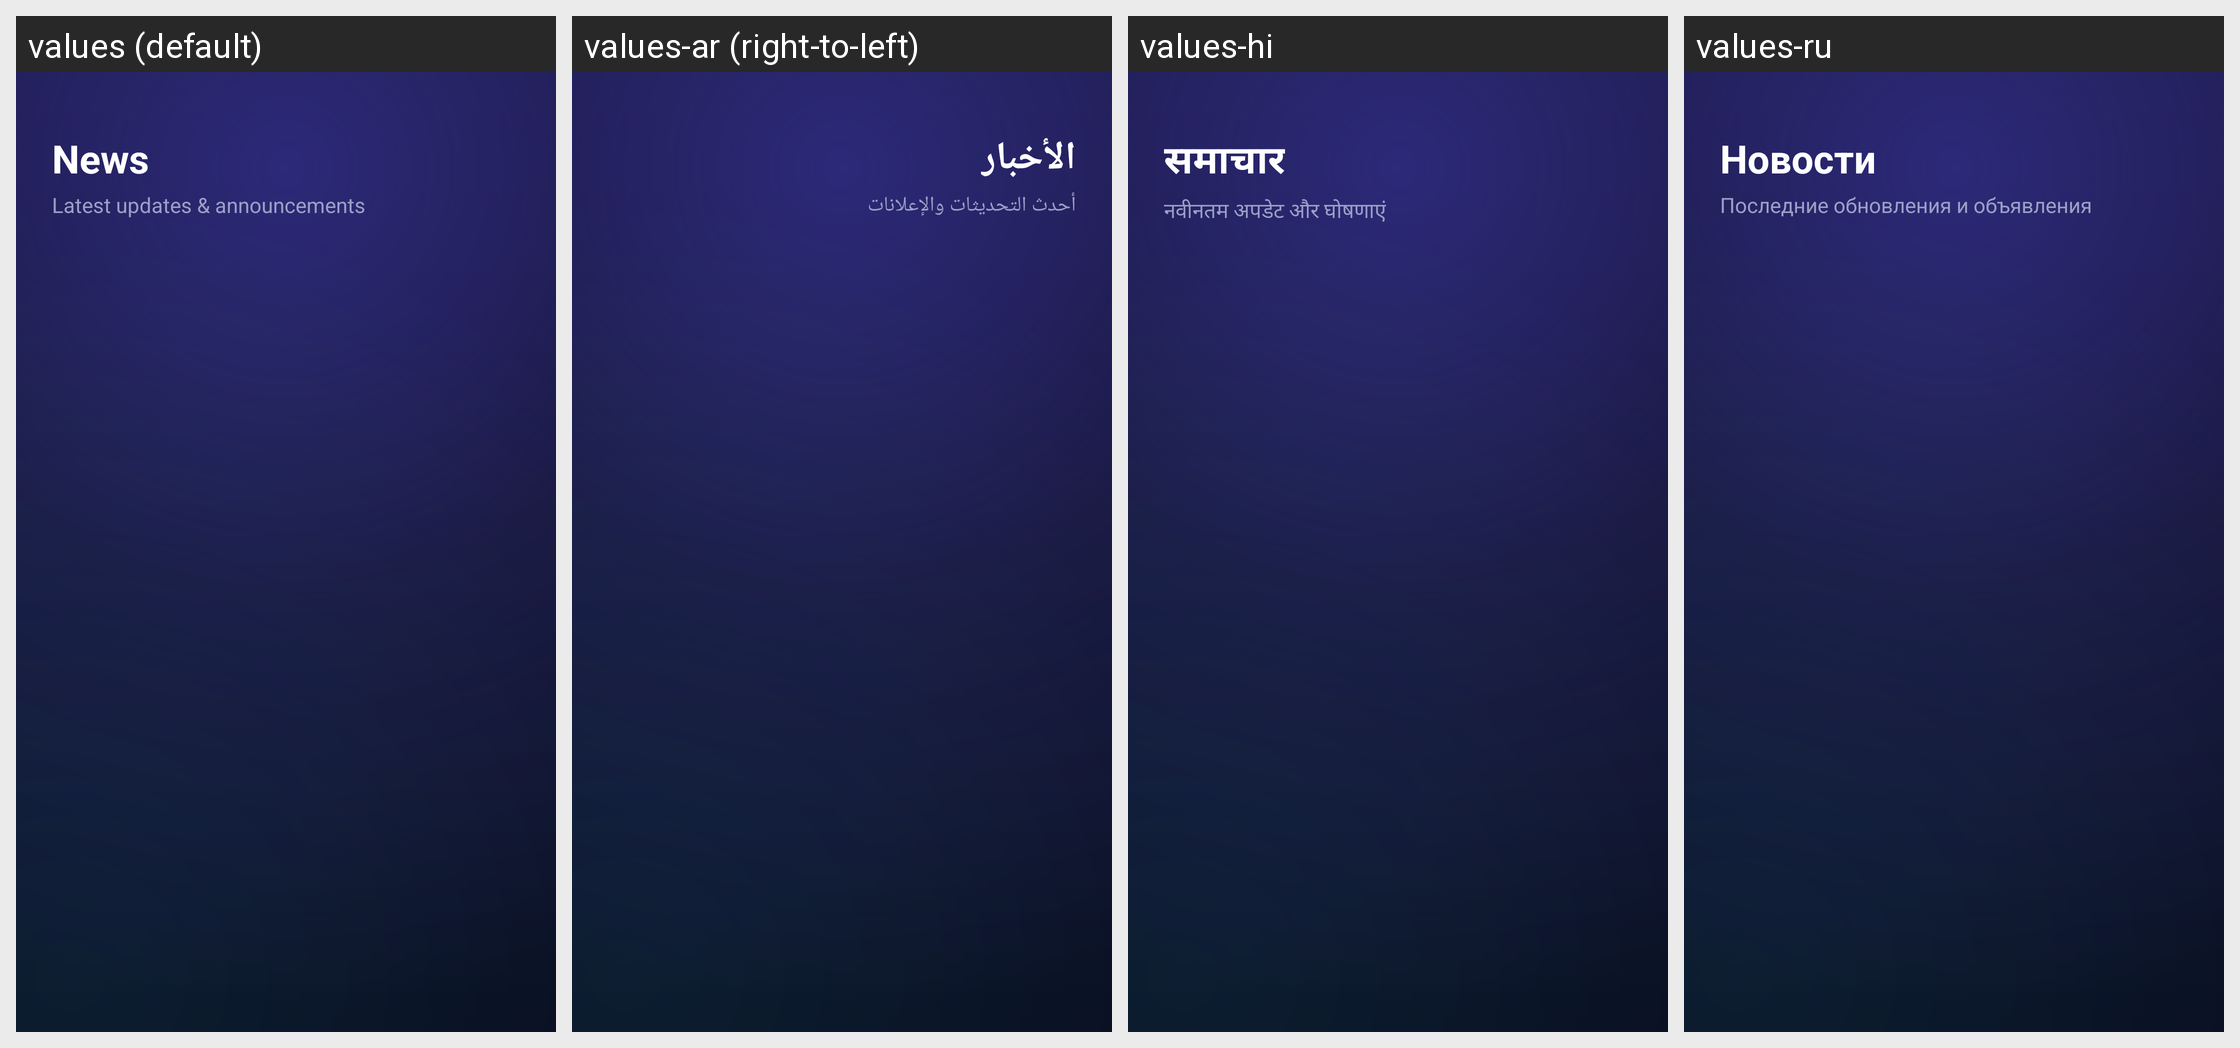

Strings drawn on this Android screen and how each of the app's shown locales translates them:
Android screen res/layout/fragment_news.xml rendered under 4 locales, left to right: values (default), values-ar (right-to-left), values-hi, values-ru. Device: Nexus 5 (rendered at 1080×1920; each locale shown at half size, 540×960, under a caption strip naming it); theme Theme.AppMain.
Other locales in the repository, not shown: values-ckb, values-kk, values-ky, values-pa, values-pt-rBR, values-tr, values-zh-rCN, values-zh-rTW.
Strings drawn on this screen, with the default value and each locale's value (text and hints the layout hard-codes, and strings that could not be matched under every locale, appear in the picture but are not listed):

nav_news
  values: News
  values-ar: الأخبار
  values-hi: समाचार
  values-ru: Новости

news_subtitle
  values: Latest updates & announcements
  values-ar: أحدث التحديثات والإعلانات
  values-hi: नवीनतम अपडेट और घोषणाएं
  values-ru: Последние обновления и объявления
